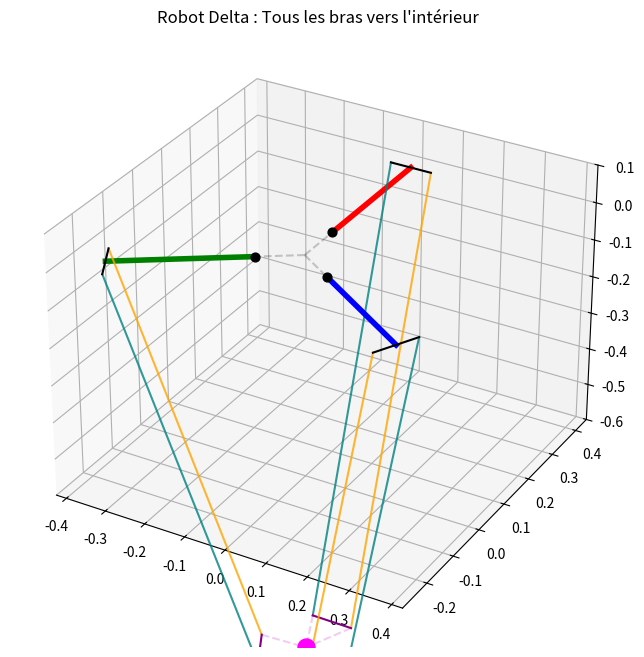

Recreate this plot in Python.
import numpy as np
import matplotlib.pyplot as plt

# --- Paramètres du robot ---
f = 0.1   # Rayon base moteur
e = 0.1   # Rayon effecteur
r_parralelogramme = 0.05 
Lc = 0.3  # Longueur bras supérieur (proximal)
Lb = 0.5  # Longueur bras inférieur (distal)

def rotZ(p, phi):
    """Rotation d'un point p autour de l'axe Z d'un angle phi."""
    R = np.array([
        [np.cos(phi), -np.sin(phi), 0],
        [np.sin(phi),  np.cos(phi), 0],
        [0, 0, 1]
    ])
    return R @ p

def GetAngleMoteur1(x_eff, y_eff, z_eff):
    # Coordonnées relatives
    y_rel = y_eff + e - f
    
    # Équation du cercle pour l'intersection
    a1 = -(y_rel)
    b1 = z_eff
    c1 = (Lb**2 - x_eff**2 - y_rel**2 - z_eff**2 - Lc**2) / (2 * Lc)
    
    Denom = np.sqrt(a1**2 + b1**2)
    
    # Sécurité pour éviter les erreurs numériques
    val = np.clip(c1 / Denom, -1.0, 1.0)
    
    # Calcul de l'angle
    # On utilise - arccos pour la solution "bras vers le bas/intérieur"
    theta1 = np.arctan2(b1, a1) - np.arccos(val)
    
    # Affichage en degrés pour debug
    print(f"Angle: {np.degrees(theta1)%360:.2f}°")
    
    return theta1

def GetBrasComplet(x_eff_glob, y_eff_glob, z_eff_glob, phi):
    """Calcule les points d'un bras en forçant l'orientation interne."""
    Eff_glob = np.array([x_eff_glob, y_eff_glob, z_eff_glob])
    # Passage au repère local du bras
    Eff_loc = rotZ(Eff_glob, -phi)
    
    theta = GetAngleMoteur1(Eff_loc[0], Eff_loc[1], Eff_loc[2])
    
    # --- Construction du bras dans son plan local ---
    M_loc = np.array([0, f, 0])
    
    # Pour que le bras soit vers l'intérieur, le coude B 
    # doit avoir une coordonnée Y locale inférieure à f (plus proche du centre)
    # Ta formule le fait déjà, mais on s'assure de la construction :
    y_B = f + Lc * np.sin(theta)
    z_B = -Lc * np.cos(theta)
    B_loc = np.array([0, y_B, z_B])
    
    # Parallélogramme (Coude)
    BG_loc = B_loc + [r_parralelogramme, 0, 0]
    BD_loc = B_loc - [r_parralelogramme, 0, 0]
    
    # Attache Effecteur
    E_loc = np.array([Eff_loc[0], Eff_loc[1] + e, Eff_loc[2]])
    EG_loc = E_loc + [r_parralelogramme, 0, 0]
    ED_loc = E_loc - [r_parralelogramme, 0, 0]

    return {
        "M":  rotZ(M_loc, phi),
        "B":  rotZ(B_loc, phi),
        "BG": rotZ(BG_loc, phi),
        "BD": rotZ(BD_loc, phi),
        "EG": rotZ(EG_loc, phi),
        "ED": rotZ(ED_loc, phi),
        "Eff": Eff_glob
    }

# --- Visualisation ---
fig = plt.figure(figsize=(10, 8))
ax = fig.add_subplot(111, projection='3d')

#Point à atteindre
target = [0.0, 0.00, -1.1] 

angles = [0, np.radians(120), np.radians(240)]
colors = ['red', 'green', 'blue']

for i, phi in enumerate(angles):
    res = GetBrasComplet(*target, phi)
    c = colors[i]
    
    # Bras Proximal (Moteur -> Coude)
    ax.plot([res["M"][0], res["B"][0]], [res["M"][1], res["B"][1]], [res["M"][2], res["B"][2]], color=c, lw=4)
    
    # Bras Distal (Parallélogramme)
    ax.plot([res["BG"][0], res["EG"][0]], [res["BG"][1], res["EG"][1]], [res["BG"][2], res["EG"][2]], color='orange', alpha=0.8)
    ax.plot([res["BD"][0], res["ED"][0]], [res["BD"][1], res["ED"][1]], [res["BD"][2], res["ED"][2]], color='teal', alpha=0.8)
    
    # Barres transversales
    ax.plot([res["BG"][0], res["BD"][0]], [res["BG"][1], res["BD"][1]], [res["BG"][2], res["BD"][2]], color='black')
    ax.plot([res["EG"][0], res["ED"][0]], [res["EG"][1], res["ED"][1]], [res["EG"][2], res["ED"][2]], color='purple')
    
    # Pointillés Base et Effecteur
    ax.plot([0, res["M"][0]], [0, res["M"][1]], [0, res["M"][2]], 'k--', alpha=0.2)
    ax.plot([res["EG"][0], res["Eff"][0]], [res["EG"][1], res["Eff"][1]], [res["EG"][2], res["Eff"][2]], 'm--', alpha=0.2)
    ax.plot([res["ED"][0], res["Eff"][0]], [res["ED"][1], res["Eff"][1]], [res["ED"][2], res["Eff"][2]], 'm--', alpha=0.2)
    
    ax.scatter(*res["M"], color='black', s=40)

ax.scatter(*target, color='magenta', s=150)
ax.set_zlim(-0.6, 0.1)
ax.set_title("Robot Delta : Tous les bras vers l'intérieur")
plt.show()
